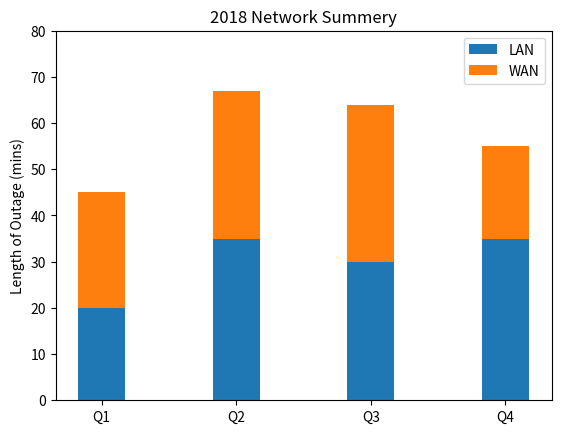

Source code (Python): (Note: this script raises an exception after producing the figure.)
#!/usr/bin/env python3

import numpy as np
import matplotlib.pyplot as plt

def main():
    N = 4
    localnetMeans = (20, 35, 30, 35) #LAN length of outage (mins)
    wanMeans = (25, 32, 34, 20) #WAN lenght of outage (mins)
    ind = np.arange(N)
    # the width of the bars: can also be len(x) sequence
    width = 0.35

    # describe where to dispaly pl
    p1 = plt.bar(ind, localnetMeans, width)
    # stack p2 on top of p1
    p2 = plt.bar(ind, wanMeans, width, bottom=localnetMeans)

    # describe the table metadata
    plt.ylabel("Length of Outage (mins)")
    plt.title("2018 Network Summery")
    plt.xticks(ind, ("Q1", "Q2", "Q3", "Q4"))
    plt.yticks(np.arange(0, 81, 10))
    plt.legend((p1[0], p2[0]), ("LAN", "WAN"))

    #SAVE the graph
    plt.savefig\
        ("/home/<user>/VLab1/myCode/graphing/2018summery.png")

main()
